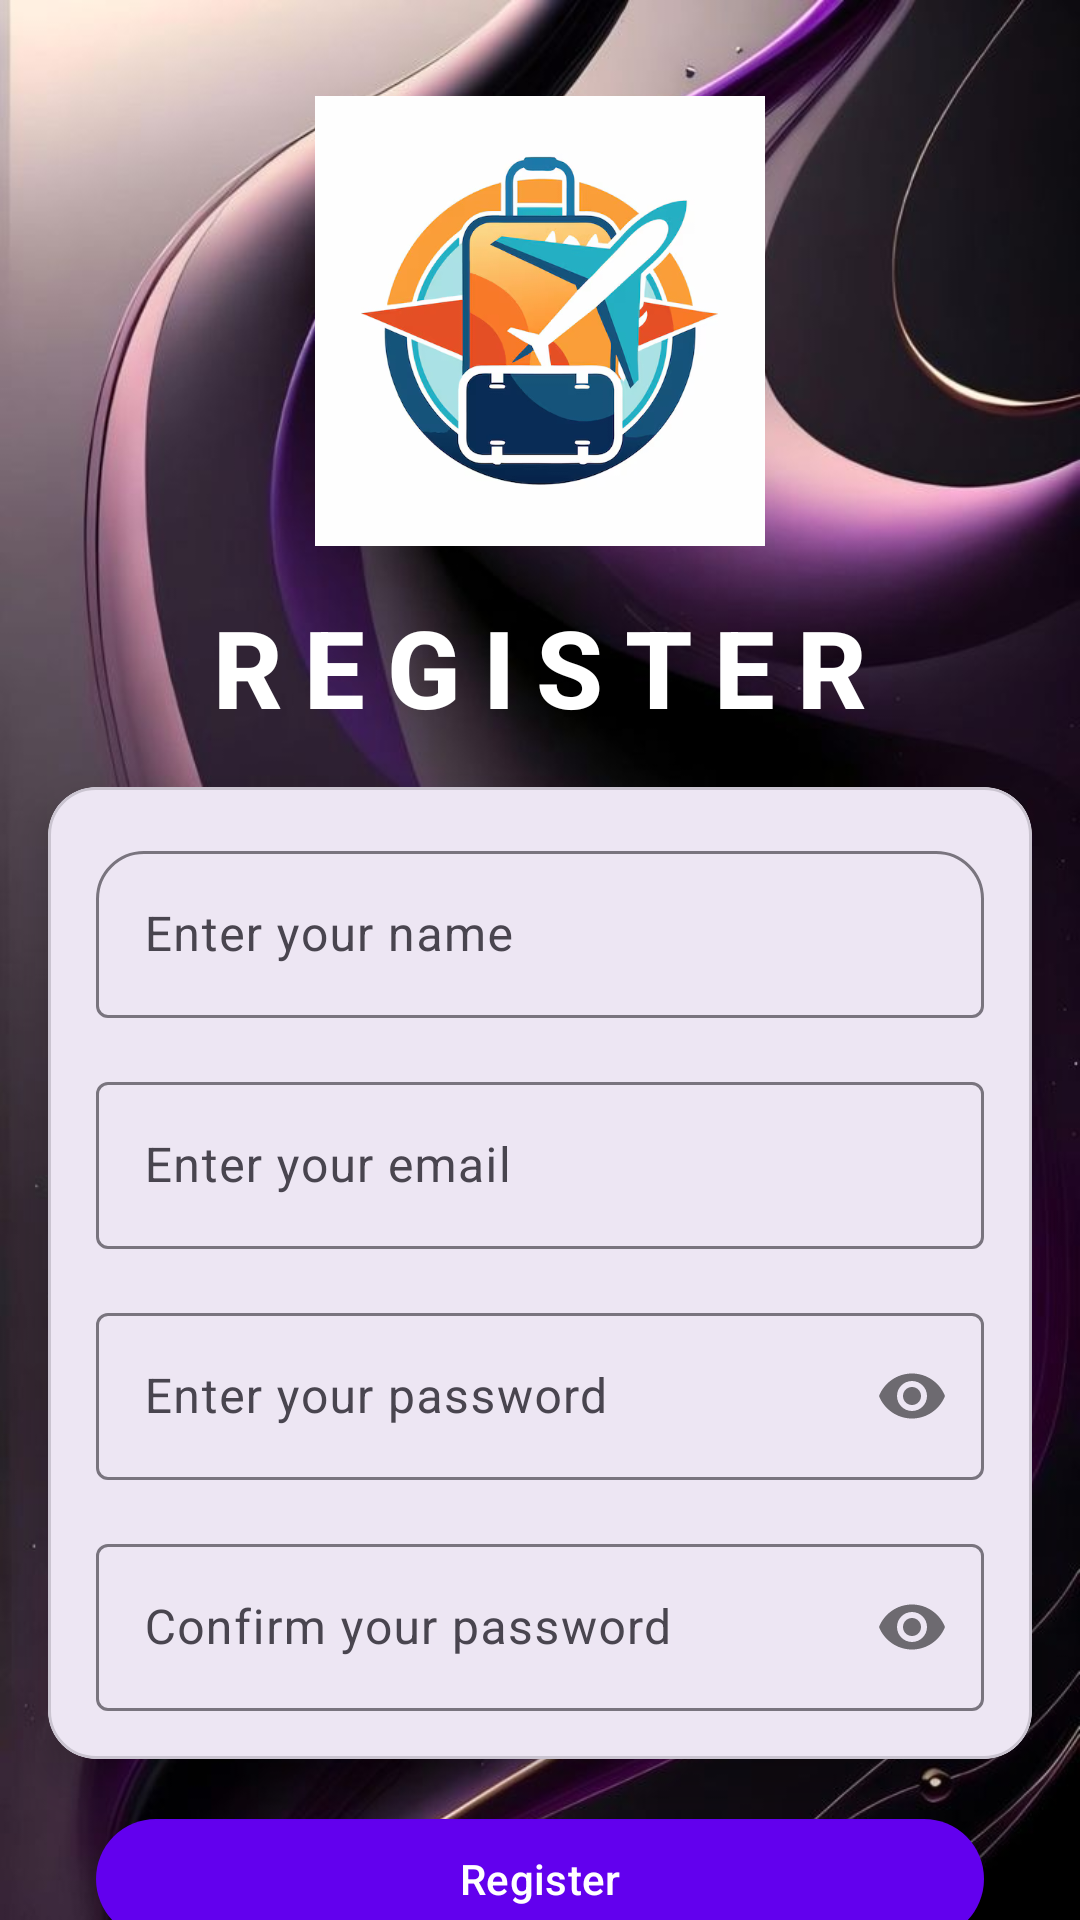

Produce the Android XML layout that renders to this screen, including the resource entries it uses.
<!-- AndroidManifest.xml: application theme Theme.MyTripMate -->
<!-- res/layout/activity_registerpage.xml -->
<?xml version="1.0" encoding="utf-8"?>
<androidx.constraintlayout.widget.ConstraintLayout
    xmlns:android="http://schemas.android.com/apk/res/android"
    xmlns:app="http://schemas.android.com/apk/res-auto"
    xmlns:tools="http://schemas.android.com/tools"
    android:layout_width="match_parent"
    android:layout_height="match_parent"
    android:background="@drawable/back2"
    tools:context=".RegisterPage">

    <ImageView
        android:id="@+id/imgLogo"
        android:layout_width="150dp"
        android:layout_height="150dp"
        android:layout_marginTop="32dp"
        android:src="@drawable/mate"
        android:contentDescription="Logo"
        app:layout_constraintTop_toTopOf="parent"
        app:layout_constraintStart_toStartOf="parent"
        app:layout_constraintEnd_toEndOf="parent" />


    <TextView
        android:id="@+id/tvRegisterTitle"
        android:layout_width="wrap_content"
        android:layout_height="wrap_content"
        android:layout_marginTop="16dp"
        android:text="REGISTER"
        android:textSize="36sp"
        android:textStyle="bold"
        android:letterSpacing="0.2"
        android:textColor="#FFFFFFFF"
        android:fontFamily="sans-serif-medium"
        app:layout_constraintTop_toBottomOf="@id/imgLogo"
        app:layout_constraintStart_toStartOf="parent"
        app:layout_constraintEnd_toEndOf="parent" />


    <com.google.android.material.card.MaterialCardView
        android:id="@+id/inputCard"
        android:layout_width="0dp"
        android:layout_height="wrap_content"
        android:layout_marginHorizontal="16dp"
        android:layout_marginTop="16dp"
        app:cardCornerRadius="16dp"
        app:cardElevation="8dp"
        app:layout_constraintTop_toBottomOf="@id/tvRegisterTitle"
        app:layout_constraintStart_toStartOf="parent"
        app:layout_constraintEnd_toEndOf="parent">


        <LinearLayout
            android:layout_width="match_parent"
            android:layout_height="wrap_content"
            android:orientation="vertical"
            android:padding="16dp">


            <com.google.android.material.textfield.TextInputLayout
                android:layout_width="match_parent"
                android:layout_height="wrap_content"
                app:boxBackgroundMode="outline"
                app:boxCornerRadiusTopStart="16dp"
                app:boxCornerRadiusTopEnd="16dp">

                <com.google.android.material.textfield.TextInputEditText
                    android:id="@+id/etName"
                    android:layout_width="match_parent"
                    android:layout_height="wrap_content"
                    android:hint="Enter your name"
                    android:textColor="@android:color/black"
                    android:textColorHint="@android:color/darker_gray" />
            </com.google.android.material.textfield.TextInputLayout>


            <com.google.android.material.textfield.TextInputLayout
                android:layout_width="match_parent"
                android:layout_height="wrap_content"
                android:layout_marginTop="16dp"
                app:boxBackgroundMode="outline">

                <com.google.android.material.textfield.TextInputEditText
                    android:id="@+id/etEmail"
                    android:layout_width="match_parent"
                    android:layout_height="wrap_content"
                    android:hint="Enter your email"
                    android:inputType="textEmailAddress"
                    android:textColor="@android:color/black"
                    android:textColorHint="@android:color/darker_gray" />
            </com.google.android.material.textfield.TextInputLayout>


            <com.google.android.material.textfield.TextInputLayout
                android:layout_width="match_parent"
                android:layout_height="wrap_content"
                android:layout_marginTop="16dp"
                app:passwordToggleEnabled="true"
                app:boxBackgroundMode="outline">

                <com.google.android.material.textfield.TextInputEditText
                    android:id="@+id/etPassword"
                    android:layout_width="match_parent"
                    android:layout_height="wrap_content"
                    android:hint="Enter your password"
                    android:inputType="textPassword"
                    android:textColor="@android:color/black"
                    android:textColorHint="@android:color/darker_gray" />
            </com.google.android.material.textfield.TextInputLayout>


            <com.google.android.material.textfield.TextInputLayout
                android:layout_width="match_parent"
                android:layout_height="wrap_content"
                android:layout_marginTop="16dp"
                app:passwordToggleEnabled="true"
                app:boxBackgroundMode="outline">

                <com.google.android.material.textfield.TextInputEditText
                    android:id="@+id/etConfirmPassword"
                    android:layout_width="match_parent"
                    android:layout_height="wrap_content"
                    android:hint="Confirm your password"
                    android:inputType="textPassword"
                    android:textColor="@android:color/black"
                    android:textColorHint="@android:color/darker_gray" />
            </com.google.android.material.textfield.TextInputLayout>
        </LinearLayout>
    </com.google.android.material.card.MaterialCardView>


    <com.google.android.material.button.MaterialButton
        android:id="@+id/btnRegister"
        android:layout_width="0dp"
        android:layout_height="wrap_content"
        android:layout_marginHorizontal="32dp"
        android:layout_marginTop="16dp"
        android:onClick="RegisterAccount"
        android:text="Register"
        android:textColor="@color/white"
        app:backgroundTint="@color/purple_500"
        app:cornerRadius="50dp"
        app:layout_constraintEnd_toEndOf="parent"
        app:layout_constraintStart_toStartOf="parent"
        app:layout_constraintTop_toBottomOf="@id/inputCard" />


    <TextView
        android:id="@+id/tvLogin"
        android:layout_width="wrap_content"
        android:layout_height="wrap_content"
        android:layout_marginTop="16dp"
        android:text="Already have an account? Login Now"
        android:textColor="#FFFFFFFF"
        android:textSize="16sp"
        android:textStyle="bold"
        android:shadowColor="#80000000"
        android:clickable="true"
        app:layout_constraintTop_toBottomOf="@id/btnRegister"
        app:layout_constraintStart_toStartOf="parent"
        app:layout_constraintEnd_toEndOf="parent"
        android:onClick="gotoLogin"
        />
</androidx.constraintlayout.widget.ConstraintLayout>
<!-- resources referenced by this layout -->
<resources>
  <color name="purple_500">#6200EE</color>
  <color name="white">#FFFFFFFF</color>
  <!-- drawable back2: jpg bitmap (drawable, 76308 bytes) -->
  <!-- drawable mate: png bitmap (drawable, 126685 bytes) -->
  <style name="Theme.MyTripMate" parent="Base.Theme.MyTripMate" />
  <style name="Base.Theme.MyTripMate" parent="Theme.Material3.DayNight.NoActionBar">
  
          <item name="colorPrimary">@color/material_primary</item>
          <item name="colorOnPrimary">@color/white</item>
          <item name="colorSurface">@color/material_surface</item>
          <item name="colorOnSurface">@color/black</item>
      </style>
  <color name="material_primary">#6750A4</color>
  <color name="material_surface">#FFFBFE</color>
  <color name="black">#FF000000</color>
</resources>
